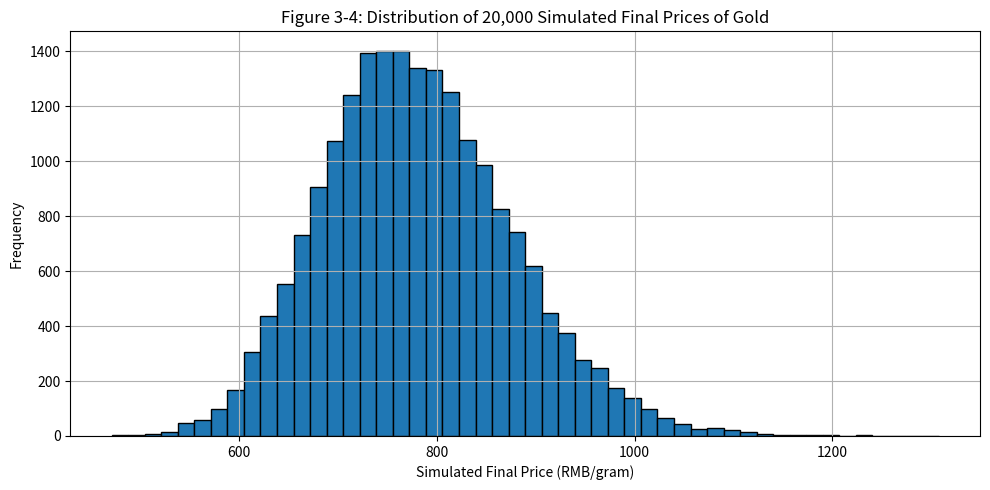

Write the Python code that produced this figure.
import numpy as np
import pandas as pd
import matplotlib.pyplot as plt

# 模拟参数
S0 = 772.68             # 初始价格（2025.6.10收盘价）
T = 183 / 252           # 存续期折算为年
r = 0.014509            # 无风险利率（年化）
sigma = 0.1437          # 年化波动率
n_sim = 20000           # 模拟次数

# 生成标准正态分布随机变量
Z = np.random.randn(n_sim)

# 模拟黄金期末价格路径
ST = S0 * np.exp((r - 0.5 * sigma ** 2) * T + sigma * np.sqrt(T) * Z)

# 定义结构性理财产品收益函数
def calculate_return(price):
    if price < 800:
        return 0.00
    elif price < 1000:
        return 0.03
    else:
        return 0.08

# 计算每条模拟路径对应的产品收益
returns = np.array([calculate_return(p) for p in ST])

# 统计收益分布
return_bins = [0.00, 0.03, 0.08, np.inf]
return_labels = ["0%", "3%", "8%+"]
return_categories = pd.cut(returns, bins=return_bins, labels=return_labels, right=False)
return_table = return_categories.value_counts().sort_index().to_frame(name="次数")
return_table["概率"] = (return_table["次数"] / n_sim * 100).round(2)

# 输出收益分布表
print("结构性理财产品收益分布（表3-2）：")
print(return_table)

# 重新定义价格区间
bins = [0, 800, 1000, np.inf]
labels = ["(0, 800)", "[800, 1000)", "[1000, +∞)"]

# 分类统计
categories = pd.cut(ST, bins=bins, labels=labels)
table = categories.value_counts().sort_index().to_frame(name="次数")
table["概率"] = (table["次数"] / n_sim * 100).round(2)

# 输出表格数据
print("模拟结果分布（表3-1）：")
print(table)

# ---------------- 可视化黄金价格分布 ----------------
# 可视化直方图
plt.figure(figsize=(10, 5))
plt.hist(ST, bins=50, edgecolor='black')
plt.title("Figure 3-4: Distribution of 20,000 Simulated Final Prices of Gold")
plt.xlabel("Simulated Final Price (RMB/gram)")
plt.ylabel("Frequency")
plt.grid(True)
plt.tight_layout()
plt.show()